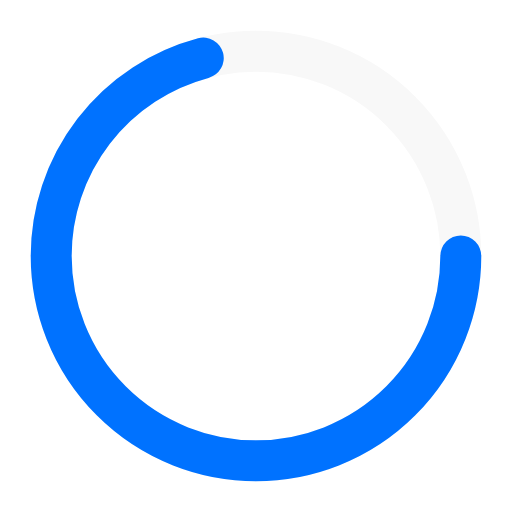
t = 0.00 s
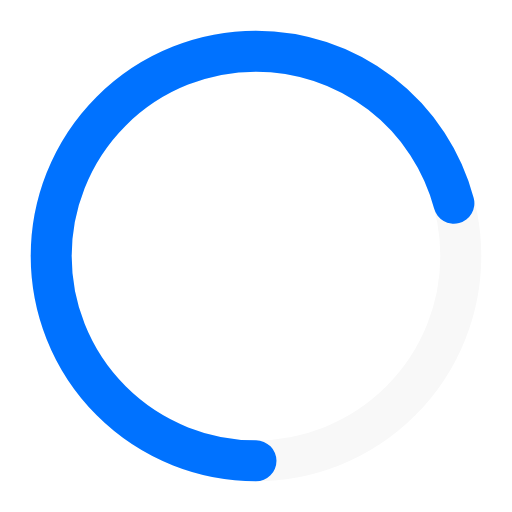
t = 0.15 s
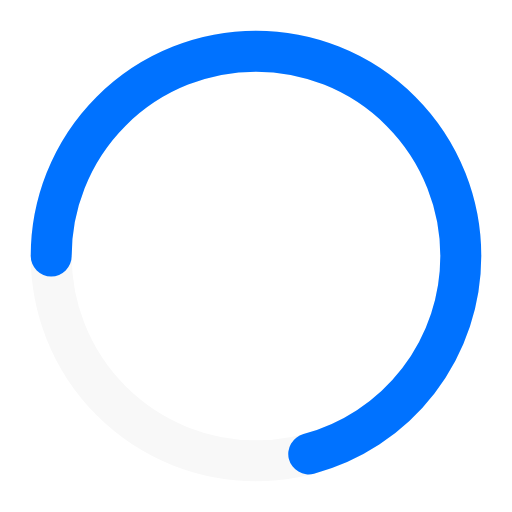
t = 0.30 s
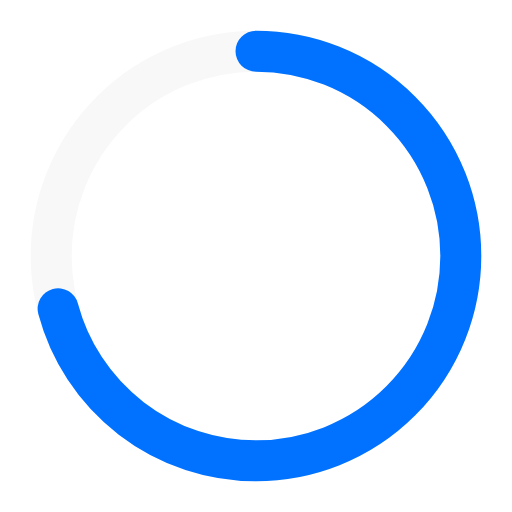
t = 0.45 s

The animated SVG that drew these frames (rendered in a browser with its animation timeline set to each time). Animation: 1 SMIL element (animateTransform=1); one cycle of 0.60 s, repeats indefinitely.

<svg width="40" height="40" viewBox="0 0 50 50" xmlns="http://www.w3.org/2000/svg">
  <circle cx="25" cy="25" r="20" fill="none" stroke-width="4" stroke="#f8f8f8" />
  <circle cx="25" cy="25" r="20" fill="none" stroke-width="4" stroke="#0072ff" stroke-dasharray="89, 200" stroke-linecap="round">
    <animateTransform
      attributeName="transform"
      attributeType="XML"
      type="rotate"
      from="0 25 25"
      to="360 25 25"
      dur="0.6s"
      repeatCount="indefinite"
    />
  </circle>
</svg>